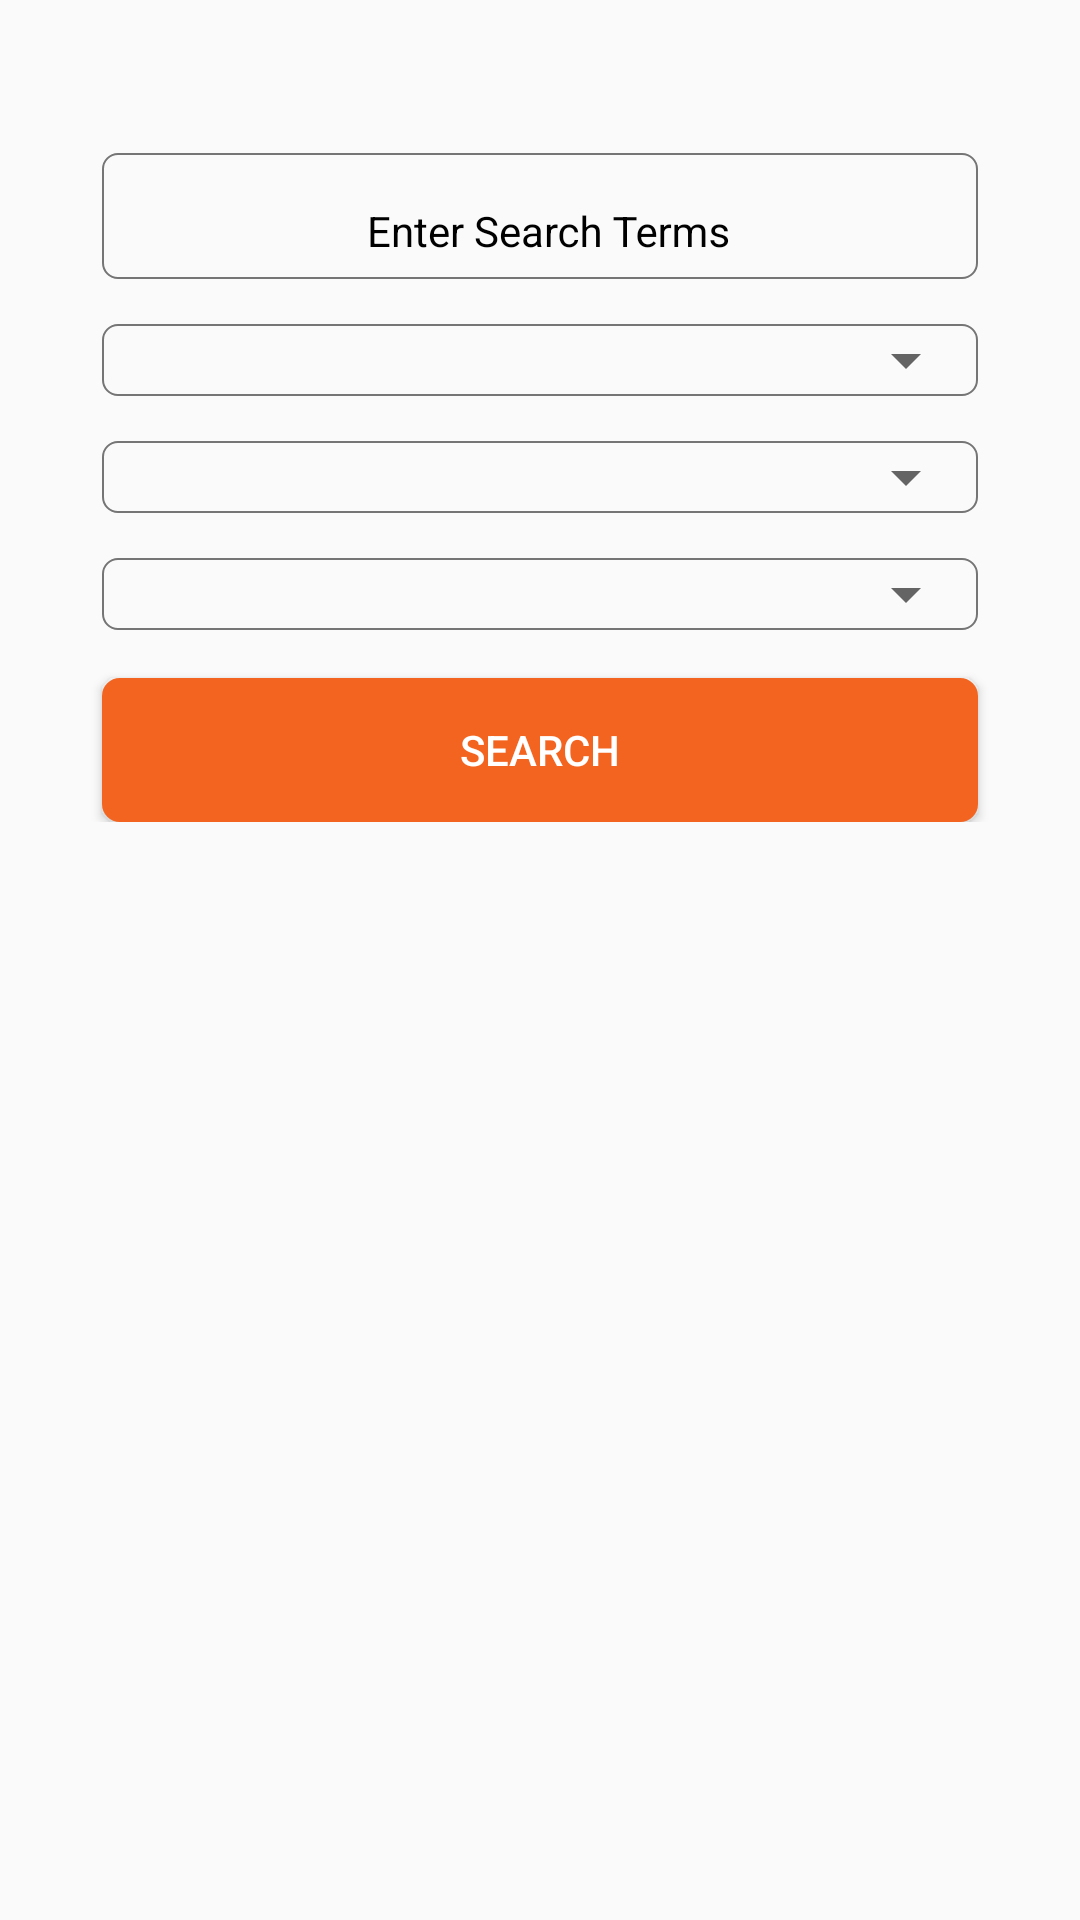

The Android layout XML behind this screen, and the referenced resources:
<!-- AndroidManifest.xml: application theme AppTheme -->
<!-- res/layout/fragment_search_advance.xml -->
<?xml version="1.0" encoding="utf-8"?>
<ScrollView xmlns:android="http://schemas.android.com/apk/res/android"
    android:layout_width="match_parent"
    android:layout_height="match_parent"
    android:padding="16dp">

    <LinearLayout xmlns:android="http://schemas.android.com/apk/res/android"
        android:layout_width="match_parent"
        android:layout_height="match_parent"
        android:orientation="vertical">

        <LinearLayout
            android:layout_width="match_parent"
            android:layout_height="wrap_content"
            android:orientation="vertical">

            <LinearLayout
                android:id="@+id/firstLayout"
                android:layout_width="match_parent"
                android:layout_height="wrap_content"
                android:layout_gravity="center"
                android:layout_marginEnd="18dp"
                android:layout_marginStart="18dp"
                android:layout_marginTop="35dp"
                android:background="@drawable/custom_black_border"
                android:orientation="horizontal">

                <android.support.design.widget.TextInputLayout
                    android:id="@+id/input_firstEditText"
                    android:layout_width="match_parent"
                    android:layout_height="wrap_content"
                    android:layout_gravity="center"
                    android:textColorHint="@android:color/black">

                    <EditText
                        android:id="@+id/firstEditText"
                        android:layout_width="match_parent"
                        android:layout_height="wrap_content"
                        android:background="@android:color/transparent"
                        android:hint="@string/search_item"
                        android:inputType="textEmailAddress"
                        android:padding="6dp"
                        android:paddingStart="12dp"
                        android:singleLine="true"
                        android:gravity="center"
                        android:textAppearance="?android:attr/textAppearanceSmall"
                        android:textColor="@android:color/black"
                        android:textColorHint="@android:color/black"
                        android:textSize="14sp" />

                </android.support.design.widget.TextInputLayout>


            </LinearLayout>

            <LinearLayout
                android:id="@+id/secondLayout"
                android:layout_width="match_parent"
                android:layout_height="wrap_content"
                android:layout_gravity="center"
                android:layout_marginEnd="18dp"
                android:layout_marginStart="18dp"
                android:layout_marginTop="15dp"
                android:background="@drawable/custom_black_border"
                android:orientation="horizontal">

                <Spinner
                    android:id="@+id/spinner1"
                    android:layout_width="match_parent"
                    android:layout_height="wrap_content"
                    android:padding="4dp"
                    android:gravity="center"/>


            </LinearLayout>

            <LinearLayout
                android:id="@+id/thirdLayout"
                android:layout_width="match_parent"
                android:layout_height="wrap_content"
                android:layout_gravity="center"
                android:layout_marginEnd="18dp"
                android:layout_marginStart="18dp"
                android:layout_marginTop="15dp"
                android:background="@drawable/custom_black_border"
                android:orientation="horizontal">

                <Spinner
                    android:id="@+id/spinner2"
                    android:layout_width="fill_parent"
                    android:layout_height="wrap_content"
                    android:padding="4dp" />

            </LinearLayout>

            <LinearLayout
                android:id="@+id/fourthLayout"
                android:layout_width="match_parent"
                android:layout_height="wrap_content"
                android:layout_gravity="center"
                android:layout_marginEnd="18dp"
                android:layout_marginStart="18dp"
                android:layout_marginTop="15dp"
                android:background="@drawable/custom_black_border"
                android:orientation="horizontal">


                <Spinner
                    android:id="@+id/spinner3"
                    android:layout_width="fill_parent"
                    android:layout_height="wrap_content"
                    android:gravity="center"
                    android:padding="4dp" />

            </LinearLayout>

            <Button
                android:id="@+id/btnSearch"
                android:layout_width="match_parent"
                android:layout_height="match_parent"
                android:layout_marginEnd="18dp"
                android:layout_marginStart="18dp"
                android:layout_marginTop="16dp"
                android:background="@drawable/search_btn"
                android:text="@string/search"
                android:textColor="@android:color/white" />

        </LinearLayout>

    </LinearLayout>
</ScrollView>
<!-- resources referenced by this layout -->
<resources>
  <!-- drawable custom_black_border (drawable) -->
  <shape xmlns:android="http://schemas.android.com/apk/res/android"
      android:shape="rectangle"
      >
      <solid android:color="#00000000" />
      <stroke android:width="0.5dp"
          android:color="#757575" />
      <corners
          android:radius="2dp"/>
      <corners android:radius="5dp"></corners>
  </shape>
  <!-- drawable search_btn (drawable) -->
  <?xml version="1.0" encoding="UTF-8"?>
  <selector xmlns:android="http://schemas.android.com/apk/res/android">
      <item>
          <shape android:shape="rectangle">
              <corners android:radius="5dp"></corners>
              <stroke android:width="2dp" android:color="@color/colorPrimary"></stroke>
              <solid android:color="@color/colorPrimary" />
          </shape>
      </item>
  </selector>
  <string name="search">Search</string>
  <string name="search_item">Enter Search Terms</string>
  <style name="AppTheme" parent="Theme.AppCompat.Light.DarkActionBar">
          
          <item name="colorPrimary">@color/colorPrimary</item>
          <item name="colorPrimaryDark">@color/colorPrimaryDark</item>
          <item name="colorAccent">@color/colorAccent</item>
          <item name="homeAsUpIndicator">@drawable/back_button_white</item>    
          <item name="android:homeAsUpIndicator">@drawable/back_button_white</item>
          <item name="android:actionBarStyle">@style/MyActionBar</item>
          <item name="actionBarStyle">@style/MyActionBar</item>
          <item name="android:windowActionBarOverlay">true</item>
      </style>
  <color name="colorPrimary">#F36420</color>
  <color name="colorPrimaryDark">#d75b1f</color>
  <color name="colorAccent">#d863666b</color>
  <!-- drawable back_button_white: png bitmap (drawable-hdpi, 3219 bytes) -->
  <style name="MyActionBar" parent="@style/Widget.AppCompat.Light.ActionBar">
          <item name="android:background">@color/colorPrimary</item>
          <item name="background">@color/colorPrimary</item>
          <item name="android:titleTextStyle">@style/MyTheme.ActionBar.TitleTextStyle</item>
          <item name="android:subtitleTextStyle">@style/MyTheme.ActionBar.TitleTextStyle</item>
          <item name="titleTextStyle">@style/MyTheme.ActionBar.TitleTextStyle</item>
          <item name="subtitleTextStyle">@style/MyTheme.ActionBar.TitleTextStyle</item>
      </style>
  <style name="MyTheme.ActionBar.TitleTextStyle" parent="@android:style/TextAppearance">
          <item name="android:textColor">@android:color/white</item>
          <item name="android:textSize">15sp</item>
      </style>
</resources>
